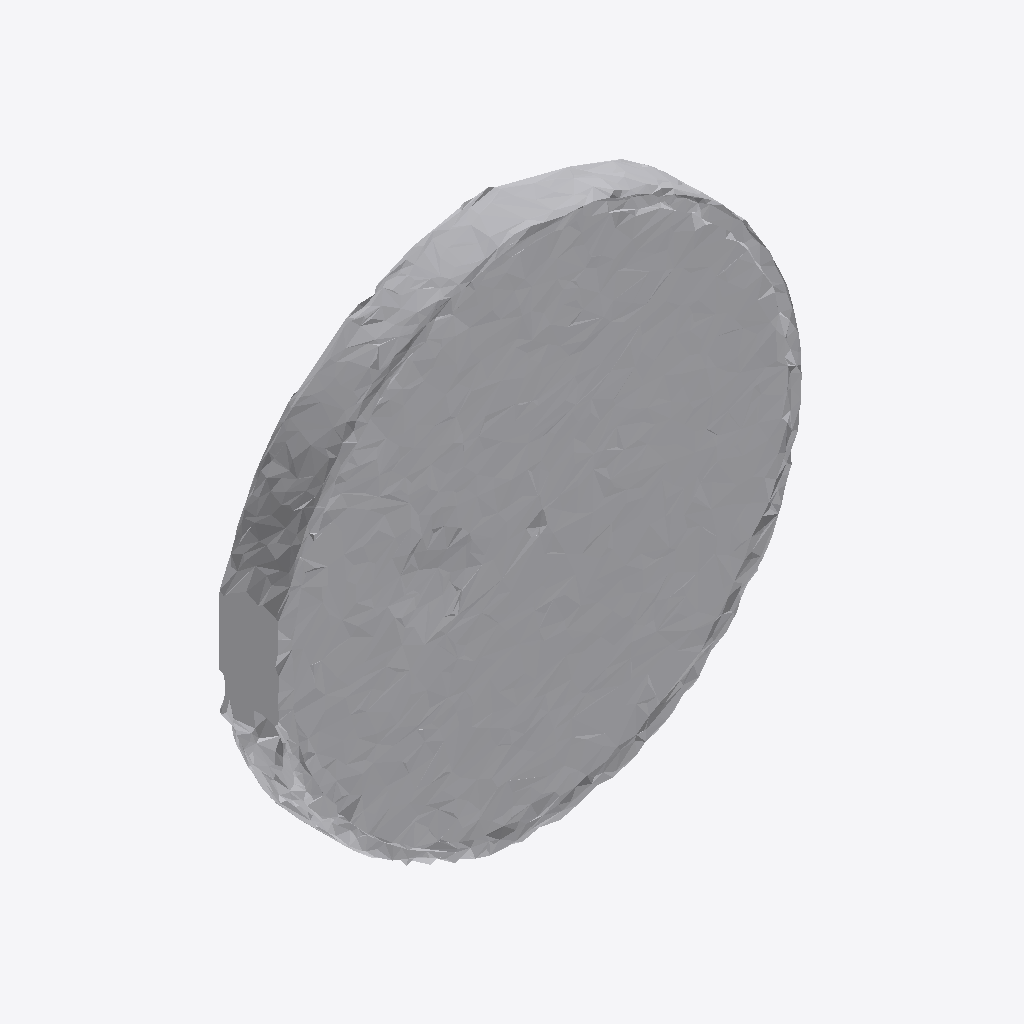
Isometric view of an IFC building model (IFC-SPF (STEP), schema IFC4, length unit metre), seen from the south-west, elements coloured by IFC class: 1 other element (light grey).
Extent 1.0 m × 0.1 m × 1.0 m (x, y, z). Storeys (1): Ground Floor at 0.00 m. Elements (1): 1 IfcFurniture.

HEADER;
FILE_DESCRIPTION(('ViewDefinition [CoordinationView]'),'2;1');
FILE_NAME('','2026-07-12T08:24:28',(''),(''),'IfcOpenShell 0.8.0','IfcOpenShell 0.8.0','');
FILE_SCHEMA(('IFC4'));
ENDSEC;
DATA;
#17=IFCPROJECT('1XW0Jpwgz8chBEeoQ_Crg5',#5,'Office Project',$,$,$,$,(#15),#10);
#20=IFCSITE('19E$prOan5fALaQ6qC2RmF',#5,'Site',$,$,#19,$,$,.ELEMENT.,$,$,$,$,$);
#22=IFCBUILDING('0ulmO0Q8b9KuD$M14zNNmj',#5,'Building',$,$,#21,$,$,.ELEMENT.,$,$,$);
#24=IFCBUILDINGSTOREY('07EP6VxaP6xOQ8geSNJqWz',#5,'Ground Floor',$,$,#23,$,$,.ELEMENT.,0.0);
#35=IFCFURNITURE('3ttmMmbEXEiQU5Q54XjuaD',#5,'list10_clock',$,$,#34,#31,$,$);
ENDSEC;
